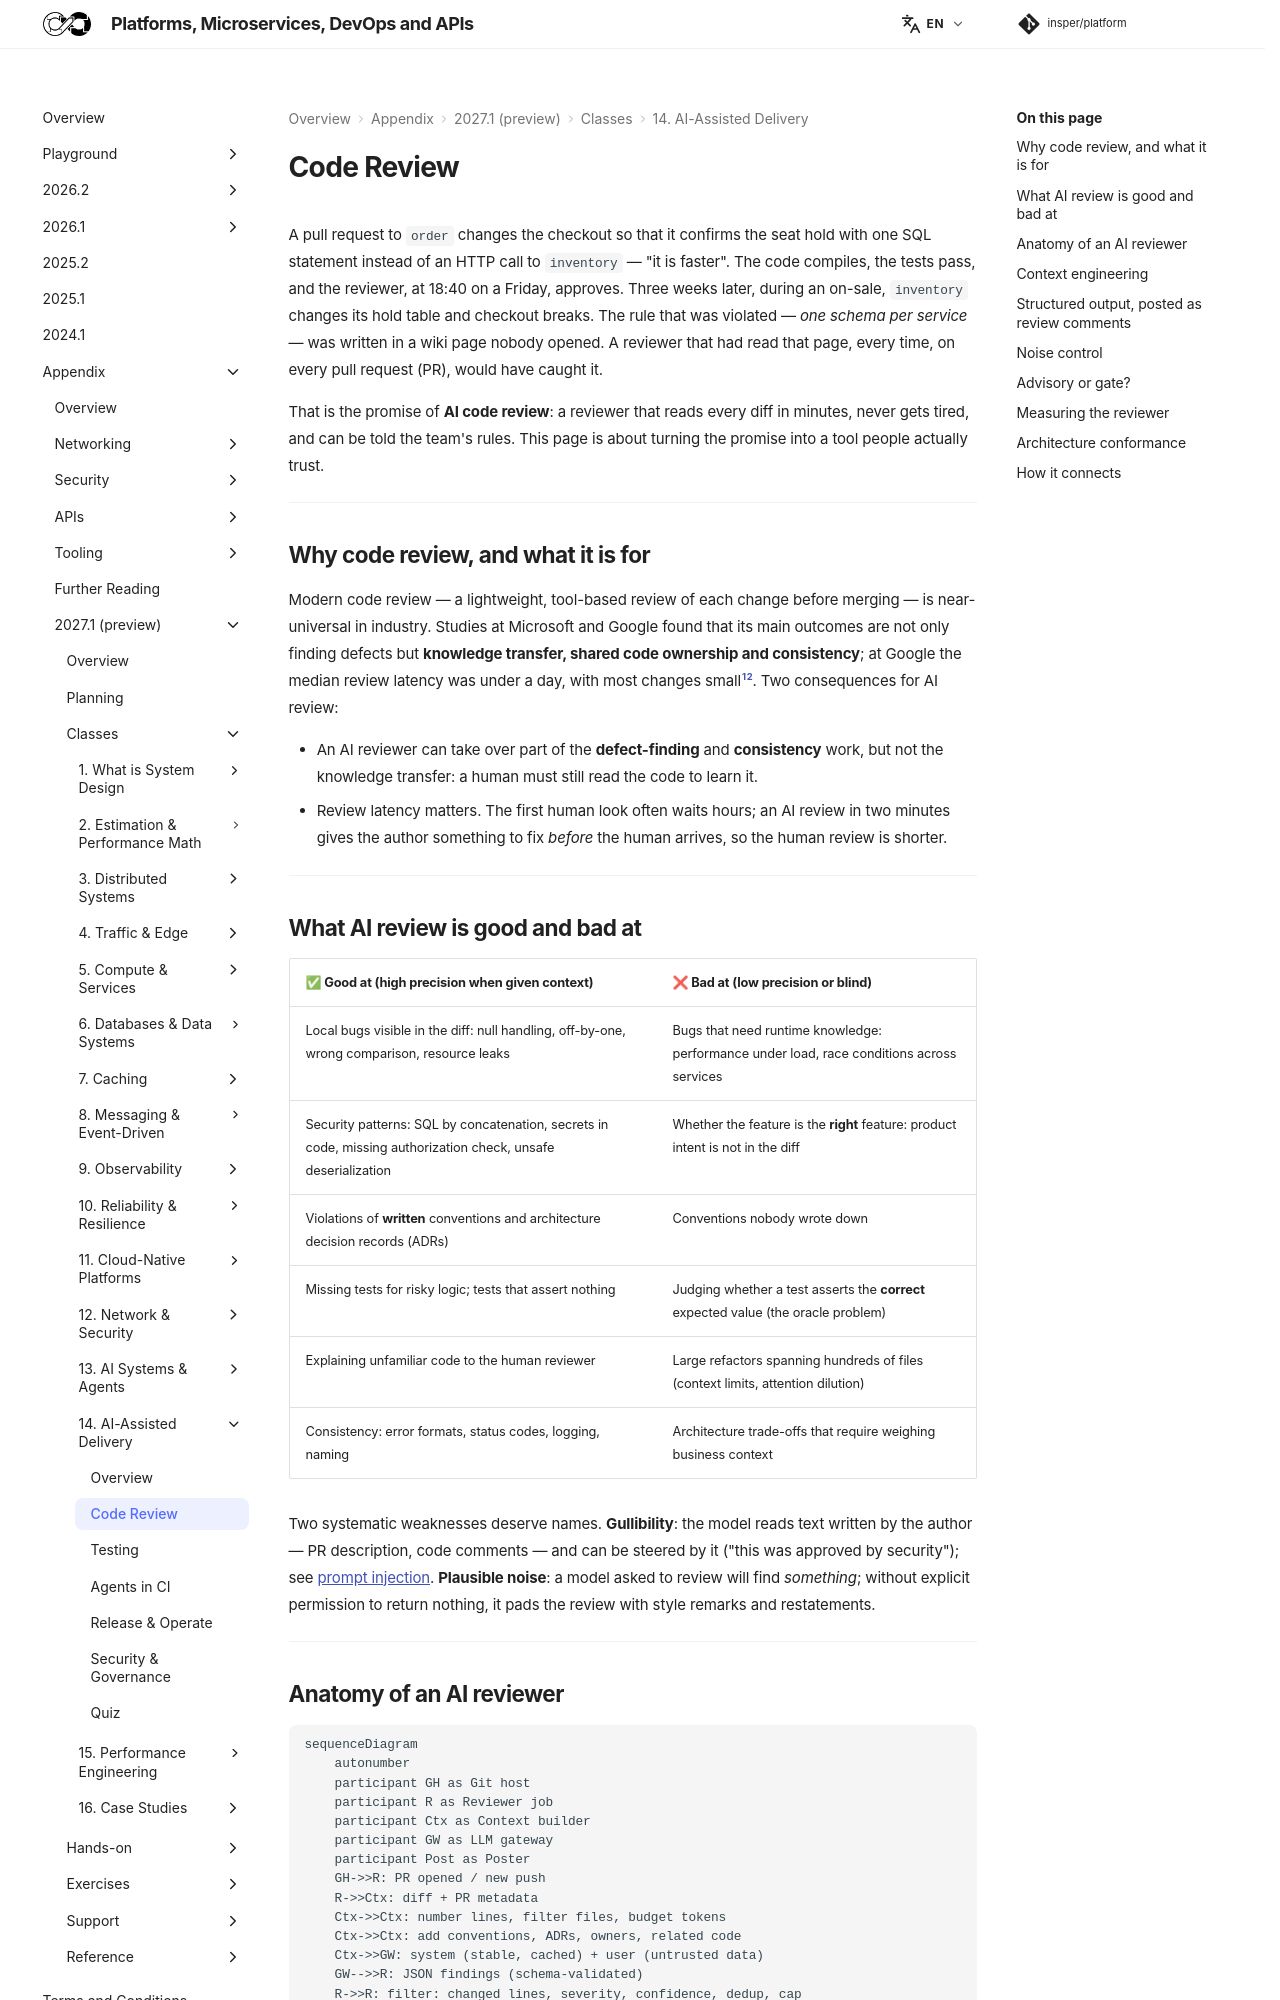

repository: Insper/platform · page: 2027.1/classes/ai-delivery/code-review/index.html · generator: mkdocs

A pull request to `order` changes the checkout so that it confirms the seat hold with one SQL statement instead of an HTTP call to `inventory` — "it is faster". The code compiles, the tests pass, and the reviewer, at 18:40 on a Friday, approves. Three weeks later, during an on-sale, `inventory` changes its hold table and checkout breaks. The rule that was violated — *one schema per service* — was written in a wiki page nobody opened. A reviewer that had read that page, every time, on every pull request (PR), would have caught it.

That is the promise of **AI code review**: a reviewer that reads every diff in minutes, never gets tired, and can be told the team's rules. This page is about turning the promise into a tool people actually trust.

---

## Why code review, and what it is for

Modern code review — a lightweight, tool-based review of each change before merging — is near-universal in industry. Studies at Microsoft and Google found that its main outcomes are not only finding defects but **knowledge transfer, shared code ownership and consistency**; at Google the median review latency was under a day, with most changes small[^1][^2]. Two consequences for AI review:

- An AI reviewer can take over part of the **defect-finding** and **consistency** work, but not the knowledge transfer: a human must still read the code to learn it.
- Review latency matters. The first human look often waits hours; an AI review in two minutes gives the author something to fix *before* the human arrives, so the human review is shorter.

---

## What AI review is good and bad at

| ✅ Good at (high precision when given context) | ❌ Bad at (low precision or blind) |
|---|---|
| Local bugs visible in the diff: null handling, off-by-one, wrong comparison, resource leaks | Bugs that need runtime knowledge: performance under load, race conditions across services |
| Security patterns: SQL by concatenation, secrets in code, missing authorization check, unsafe deserialization | Whether the feature is the **right** feature: product intent is not in the diff |
| Violations of **written** conventions and architecture decision records (ADRs) | Conventions nobody wrote down |
| Missing tests for risky logic; tests that assert nothing | Judging whether a test asserts the **correct** expected value (the oracle problem) |
| Explaining unfamiliar code to the human reviewer | Large refactors spanning hundreds of files (context limits, attention dilution) |
| Consistency: error formats, status codes, logging, naming | Architecture trade-offs that require weighing business context |

Two systematic weaknesses deserve names. **Gullibility**: the model reads text written by the author — PR description, code comments — and can be steered by it ("this was approved by security"); see [prompt injection](../security-governance/index.md). **Plausible noise**: a model asked to review will find *something*; without explicit permission to return nothing, it pads the review with style remarks and restatements.

---
